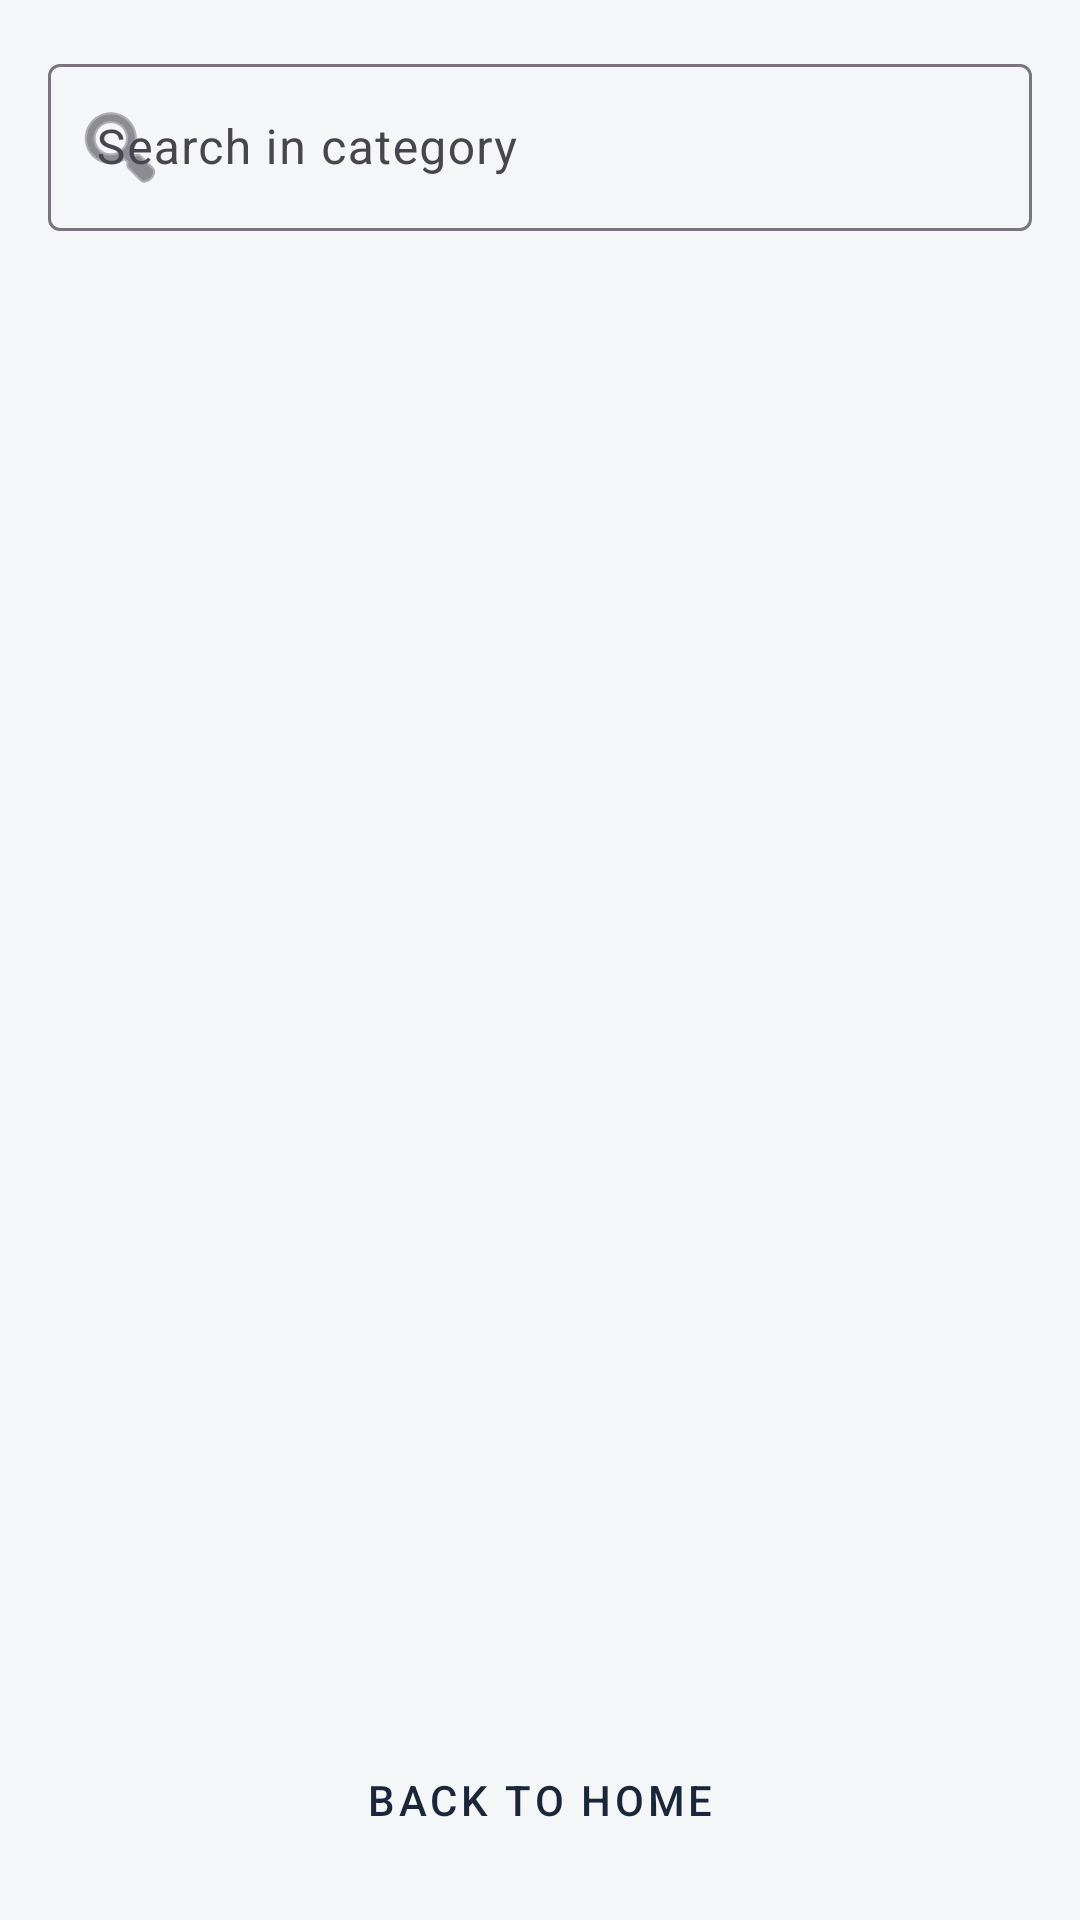

The Android layout XML behind this screen, and the referenced resources:
<!-- AndroidManifest.xml: application theme Theme.CollectorsTrackingApp -->
<!-- res/layout/fragment_category_details.xml -->
<?xml version="1.0" encoding="utf-8"?>
<androidx.constraintlayout.widget.ConstraintLayout xmlns:android="http://schemas.android.com/apk/res/android"
    xmlns:app="http://schemas.android.com/apk/res-auto"
    xmlns:tools="http://schemas.android.com/tools"
    android:layout_width="match_parent"
    android:layout_height="match_parent"
    android:padding="16dp">

    <com.google.android.material.textfield.TextInputLayout
        android:id="@+id/layoutSearch"
        android:layout_width="match_parent"
        android:layout_height="wrap_content"
        android:hint="Search in category"
        app:layout_constraintTop_toTopOf="parent"
        app:startIconDrawable="@android:drawable/ic_menu_search">

        <com.google.android.material.textfield.TextInputEditText
            android:id="@+id/editTextSearch"
            android:layout_width="match_parent"
            android:layout_height="wrap_content"
            android:inputType="text" />
    </com.google.android.material.textfield.TextInputLayout>

    <androidx.recyclerview.widget.RecyclerView
        android:id="@+id/recyclerViewCategoryItems"
        android:layout_width="match_parent"
        android:layout_height="0dp"
        android:layout_marginTop="16dp"
        app:layoutManager="androidx.recyclerview.widget.GridLayoutManager"
        app:spanCount="2"
        app:layout_constraintBottom_toTopOf="@+id/buttonBackHome"
        app:layout_constraintTop_toBottomOf="@id/layoutSearch"
        tools:listitem="@layout/item_collectible" />

    <Button
        android:id="@+id/buttonBackHome"
        style="@style/Widget.MaterialComponents.Button.OutlinedButton"
        android:layout_width="match_parent"
        android:layout_height="wrap_content"
        android:layout_marginTop="16dp"
        android:text="Back to Home"
        app:layout_constraintBottom_toBottomOf="parent" />

</androidx.constraintlayout.widget.ConstraintLayout>
<!-- res/layout/item_collectible.xml (included above) -->
<?xml version="1.0" encoding="utf-8"?>
<com.google.android.material.card.MaterialCardView xmlns:android="http://schemas.android.com/apk/res/android"
    xmlns:app="http://schemas.android.com/apk/res-auto"
    xmlns:tools="http://schemas.android.com/tools"
    android:layout_width="match_parent"
    android:layout_height="wrap_content"
    android:layout_marginHorizontal="8dp"
    android:layout_marginVertical="8dp"
    app:cardElevation="2dp"
    app:cardCornerRadius="8dp">

    <androidx.constraintlayout.widget.ConstraintLayout
        android:layout_width="match_parent"
        android:layout_height="wrap_content"
        android:padding="12dp">

        <ImageView
            android:id="@+id/imageViewCollectible"
            android:layout_width="80dp"
            android:layout_height="80dp"
            android:scaleType="centerCrop"
            android:src="@android:drawable/ic_menu_gallery"
            app:layout_constraintStart_toStartOf="parent"
            app:layout_constraintTop_toTopOf="parent"
            android:background="#EEEEEE" />

        <TextView
            android:id="@+id/textViewName"
            android:layout_width="0dp"
            android:layout_height="wrap_content"
            android:layout_marginStart="12dp"
            android:layout_marginEnd="60dp"
            android:textSize="16sp"
            android:textStyle="bold"
            app:layout_constraintEnd_toEndOf="parent"
            app:layout_constraintStart_toEndOf="@id/imageViewCollectible"
            app:layout_constraintTop_toTopOf="parent" />

        <TextView
            android:id="@+id/textViewWishlist"
            android:layout_width="wrap_content"
            android:layout_height="wrap_content"
            android:text="@string/wishlist_badge"
            android:textSize="11sp"
            android:textStyle="bold"
            android:textColor="@android:color/holo_orange_dark"
            android:visibility="gone"
            app:layout_constraintEnd_toEndOf="parent"
            app:layout_constraintTop_toTopOf="parent"
            tools:visibility="visible" />

        <TextView
            android:id="@+id/textViewCategory"
            android:layout_width="wrap_content"
            android:layout_height="wrap_content"
            android:layout_marginStart="12dp"
            android:layout_marginTop="2dp"
            android:textColor="?attr/colorPrimary"
            android:textSize="13sp"
            app:layout_constraintStart_toEndOf="@id/imageViewCollectible"
            app:layout_constraintTop_toBottomOf="@id/textViewName" />

        <TextView
            android:id="@+id/textViewDescription"
            android:layout_width="0dp"
            android:layout_height="wrap_content"
            android:layout_marginStart="12dp"
            android:layout_marginTop="4dp"
            android:ellipsize="end"
            android:maxLines="2"
            android:textSize="13sp"
            app:layout_constraintEnd_toEndOf="parent"
            app:layout_constraintStart_toEndOf="@id/imageViewCollectible"
            app:layout_constraintTop_toBottomOf="@id/textViewCategory" />

        <TextView
            android:id="@+id/textViewValue"
            android:layout_width="wrap_content"
            android:layout_height="wrap_content"
            android:layout_marginTop="4dp"
            android:textSize="12sp"
            android:textStyle="bold"
            android:textColor="?attr/colorSecondary"
            app:layout_constraintStart_toStartOf="@id/imageViewCollectible"
            app:layout_constraintTop_toBottomOf="@id/imageViewCollectible"
            tools:text="Value: $49.99" />

    </androidx.constraintlayout.widget.ConstraintLayout>
</com.google.android.material.card.MaterialCardView>
<!-- resources referenced by this layout -->
<resources>
  <string name="wishlist_badge">★ Wishlist</string>
  <style name="Theme.CollectorsTrackingApp" parent="Base.Theme.CollectorsTrackingApp" />
  <style name="Base.Theme.CollectorsTrackingApp" parent="Theme.Material3.DayNight.NoActionBar">
          <item name="colorPrimary">@color/navy_primary</item>
          <item name="colorPrimaryVariant">@color/navy_dark</item>
          <item name="colorSecondary">@color/navy_accent</item>
          <item name="android:colorBackground">@color/app_background</item>
          <item name="colorSurface">@color/white</item>
      </style>
  <color name="navy_primary">#1B263B</color>
  <color name="navy_dark">#0D1B2A</color>
  <color name="navy_accent">#415A77</color>
  <color name="app_background">#F4F6F8</color>
  <color name="white">#FFFFFFFF</color>
</resources>
